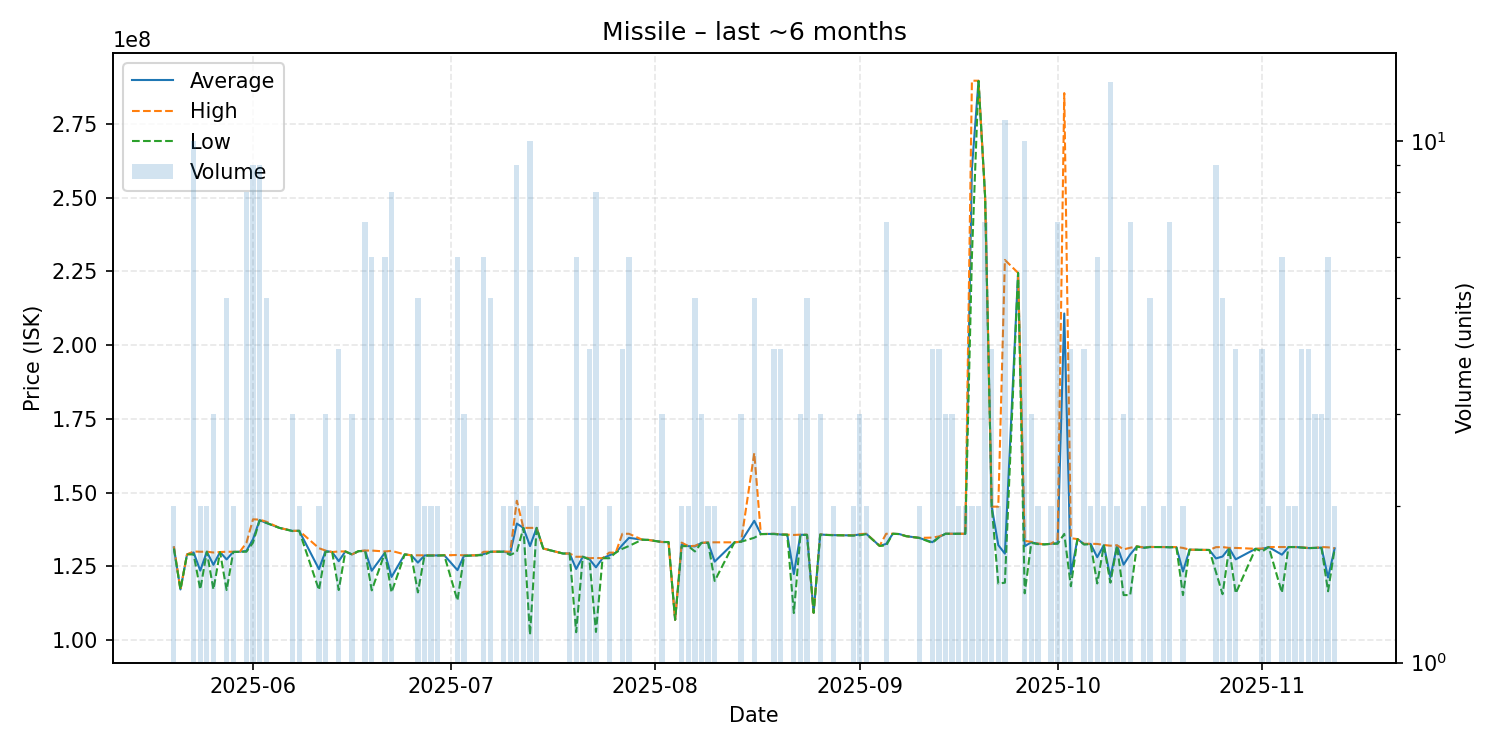

The table this chart was drawn from, first rows:
date, average, highest, lowest, order_count, volume
2025-05-20, 131350000, 131700000, 131000000, 2, 2
2025-05-21, 117100000, 117100000, 117100000, 1, 1
2025-05-22, 129000000, 129000000, 129000000, 1, 1
2025-05-23, 129650000, 130000000, 129000000, 8, 10
2025-05-24, 123500000, 129900000, 117100000, 2, 2
2025-05-25, 129900000, 129900000, 129900000, 2, 2
2025-05-26, 125466667, 129650000, 117100000, 3, 3
2025-05-27, 129800000, 129800000, 129800000, 1, 1
2025-05-28, 127300000, 129900000, 116900000, 4, 5
2025-05-29, 129850000, 129900000, 129800000, 2, 2
2025-05-30, 129900000, 129900000, 129900000, 1, 1
2025-05-31, 130175000, 132900000, 129900000, 8, 8
2025-06-01, 134155556, 140900000, 133000000, 9, 9
2025-06-02, 140622222, 140800000, 140500000, 6, 9
2025-06-03, 139720000, 140100000, 139700000, 5, 5
2025-06-05, 138000000, 138000000, 138000000, 1, 1
2025-06-07, 136966667, 137000000, 136900000, 3, 3
2025-06-08, 137000000, 137000000, 137000000, 2, 2
2025-06-11, 124000000, 131100000, 116900000, 2, 2
2025-06-12, 130166667, 130300000, 129900000, 3, 3
2025-06-13, 129800000, 129800000, 129800000, 1, 1
2025-06-14, 126700000, 130000000, 116900000, 4, 4
2025-06-15, 130000000, 130000000, 130000000, 1, 1
2025-06-16, 129000000, 129000000, 129000000, 3, 3
2025-06-17, 130100000, 130100000, 130100000, 1, 1
2025-06-18, 130242857, 130300000, 130100000, 5, 7
2025-06-19, 123450000, 130300000, 116800000, 6, 6
2025-06-21, 129566667, 130000000, 129500000, 6, 6
2025-06-22, 121350000, 130200000, 116100000, 6, 8
2025-06-24, 129000000, 129000000, 129000000, 1, 1
2025-06-25, 128700000, 128700000, 128700000, 1, 1
2025-06-26, 126220000, 128700000, 116100000, 4, 5
2025-06-27, 128650000, 128700000, 128600000, 2, 2
2025-06-28, 128650000, 128700000, 128600000, 2, 2
2025-06-29, 128650000, 128700000, 128600000, 2, 2
2025-06-30, 128700000, 128700000, 128700000, 1, 1
2025-07-02, 123666667, 128800000, 113350000, 5, 6
2025-07-03, 128566667, 128700000, 128500000, 3, 3
2025-07-05, 128700000, 128700000, 128700000, 1, 1
2025-07-06, 129133333, 129900000, 128750000, 5, 6
2025-07-07, 129900000, 129900000, 129900000, 5, 5
2025-07-09, 129950000, 130000000, 129900000, 2, 2
2025-07-10, 129350000, 129900000, 128800000, 2, 2
2025-07-11, 139466667, 147200000, 129900000, 7, 9
2025-07-12, 138000000, 138000000, 138000000, 2, 2
2025-07-13, 131830000, 138000000, 101700000, 8, 10
2025-07-14, 138000000, 138000000, 138000000, 1, 2
2025-07-15, 131000000, 131000000, 131000000, 1, 1
2025-07-18, 129300000, 129300000, 129300000, 1, 1
2025-07-19, 129300000, 129300000, 129300000, 2, 2
2025-07-20, 124050000, 128200000, 102600000, 3, 6
2025-07-21, 128200000, 128200000, 128200000, 2, 2
2025-07-22, 127400000, 127700000, 127300000, 2, 4
2025-07-23, 124612500, 127800000, 102700000, 8, 8
2025-07-24, 127700000, 127700000, 127700000, 1, 1
2025-07-25, 128650000, 129600000, 127700000, 2, 2
2025-07-26, 129600000, 129600000, 129600000, 1, 1
2025-07-27, 132200000, 136000000, 130900000, 4, 4
2025-07-28, 134616667, 136000000, 131850000, 4, 6
2025-07-30, 134000000, 134000000, 134000000, 1, 1
... 90 more rows
